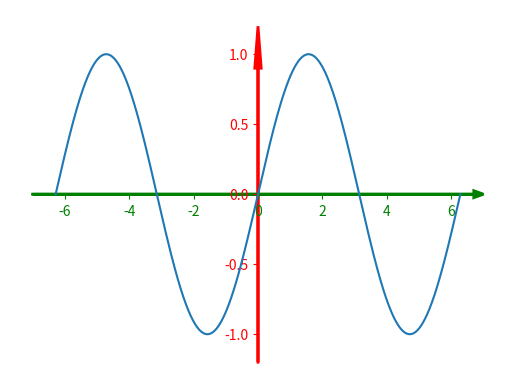

Generate this figure with matplotlib:
from numpy import linspace, sin, pi
import matplotlib.pyplot as plt

# 模拟数据，正弦曲线上的顶点
x = linspace(-2*pi, 2*pi, 600)
y = sin(x)

fig = plt.figure()
ax = fig.gca()

# 隐藏所有坐标轴直线
for key in ['left', 'right', 'top', 'bottom']:
    ax.spines[key].set_color('none')
    
# 设置左边直线（y轴）的属性
# 坐标轴宽度
ax.spines['left'].set_linewidth(2)
# 刻度在轴线左侧
ax.yaxis.set_ticks_position('left')
# 刻度的位置
ax.yaxis.set_ticks([-1, -0.5, 0, 0.5, 1])
# 刻度显示为红色
ax.tick_params(axis='y', colors='red')
# 设置左侧轴线位置
# 参数必须是元组(type, amount)
# ('data',0)表示数据为0的位置
ax.spines['left'].set_position(('data',0))
# 在坐标轴位置绘制一条带箭头的直线
# 前4个参数分别为x, y, dx, dy
ax.arrow(0, -1.2, 0, 2.4, color='red',
         linewidth=2, length_includes_head=True,
         head_width=0.2, head_length=0.3)

# 设置底部直线（x轴）的属性
ax.spines['bottom'].set_linewidth(2)
ax.spines['bottom'].set_position(('data',0))
ax.tick_params(axis='x', colors='green')
ax.arrow(-7, 0, 14, 0, color='green',
         linewidth=2, length_includes_head=True,
         head_width=0.05, head_length=0.3)

ax.plot(x, y)
fig.show()
